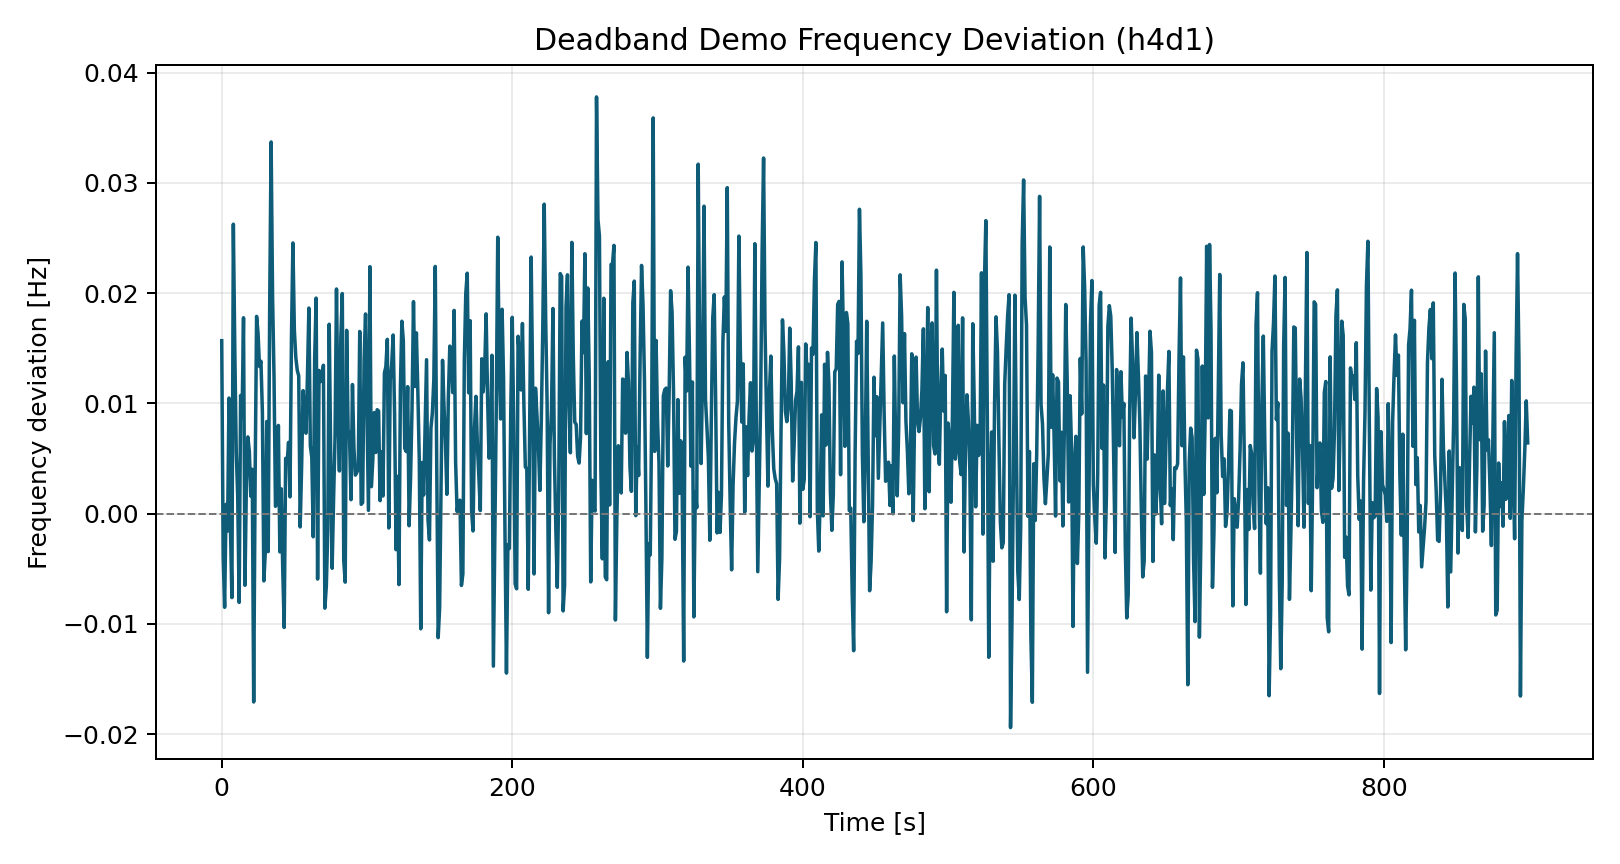

The file beside this chart, header and first rows:
time_s, freq_dev_hz
0.0, 0.01568
1.0, -0.003864
2.0, -0.008504
3.0, 0.0008346
4.0, -0.001586
5.0, 0.01047
6.0, -0.001278
7.0, -0.007623
8.0, 0.02624
9.0, 0.01489
10.0, 0.00555
11.0, 0.001555
12.0, -0.008059
13.0, 0.01071
14.0, 0.008724
15.0, 0.01776
16.0, -0.006505
17.0, 0.002849
18.0, 0.006951
19.0, 0.005646
20.0, 0.001575
21.0, 0.004016
22.0, -0.01709
23.0, 0.00331
24.0, 0.01788
25.0, 0.01638
26.0, 0.01334
27.0, 0.01382
28.0, 0.009168
29.0, -0.00611
30.0, -0.003502
31.0, 0.008348
32.0, -0.003451
33.0, 0.01865
34.0, 0.0337
35.0, 0.0197
36.0, 0.01241
37.0, 0.0006561
38.0, 0.0009348
39.0, 0.007993
40.0, -0.003476
41.0, 0.002242
42.0, -0.005044
43.0, -0.01033
44.0, 0.005006
45.0, 0.00456
46.0, 0.006451
47.0, 0.001509
48.0, 0.01589
49.0, 0.02454
50.0, 0.01663
51.0, 0.01415
52.0, 0.013
53.0, 0.01249
54.0, -0.001214
55.0, 0.004226
56.0, 0.01114
57.0, 0.009014
58.0, 0.007286
59.0, 0.01241
... 840 more rows
